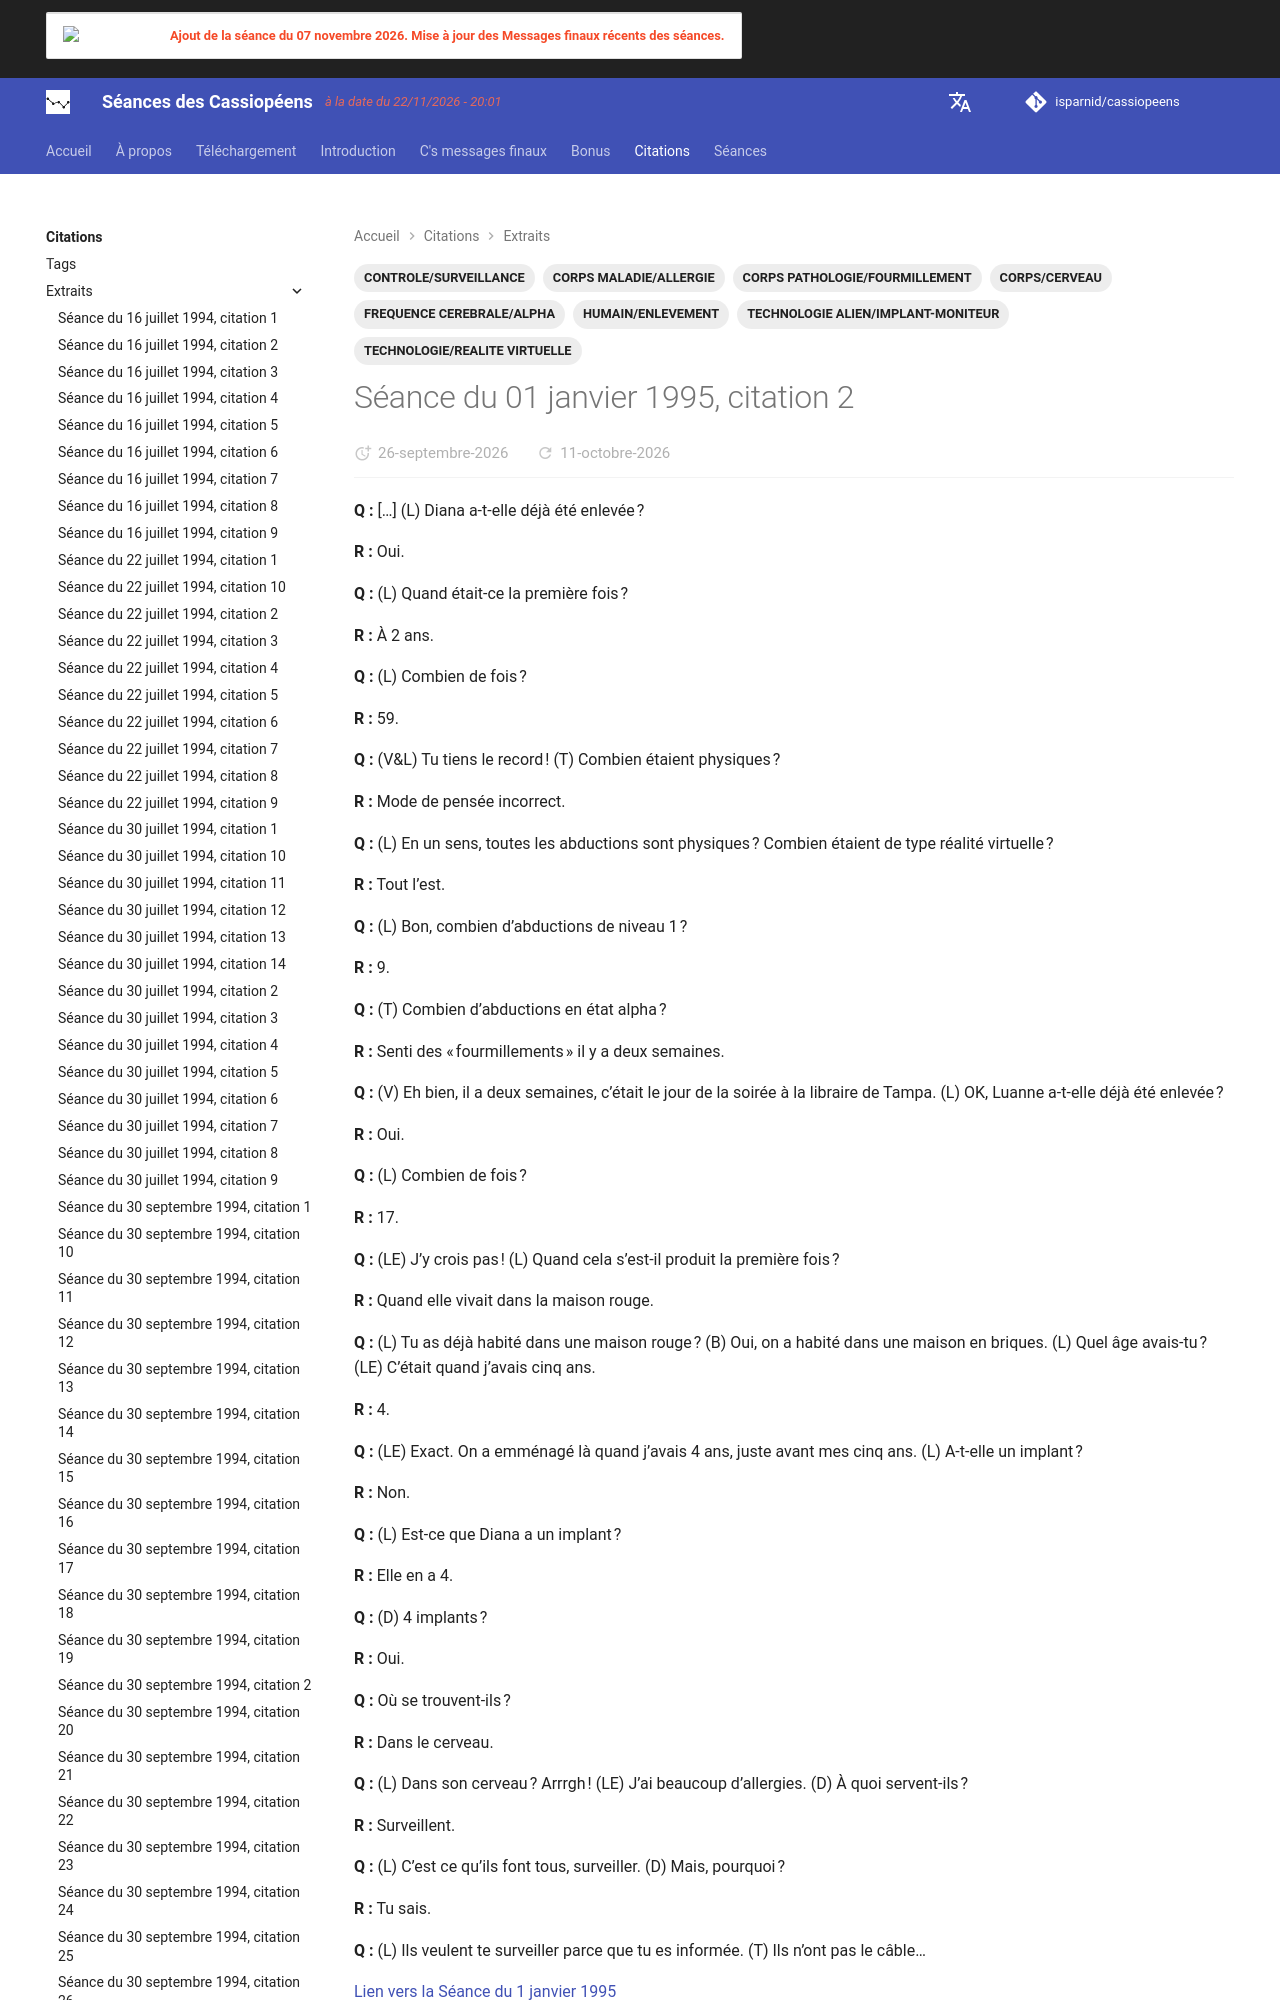

repository: isparnid/cassiopeens · page: citations/extraits/1995-01-01_citation-2/index.html · generator: mkdocs

---
title: "Séance du 01 janvier 1995, citation 2"
date:
  created: 2026-09-15
  updated: 2026-10-09
tags:
  - CONTROLE/SURVEILLANCE
  - CORPS/CERVEAU
  - CORPS MALADIE/ALLERGIE
  - CORPS PATHOLOGIE/FOURMILLEMENT
  - FR
